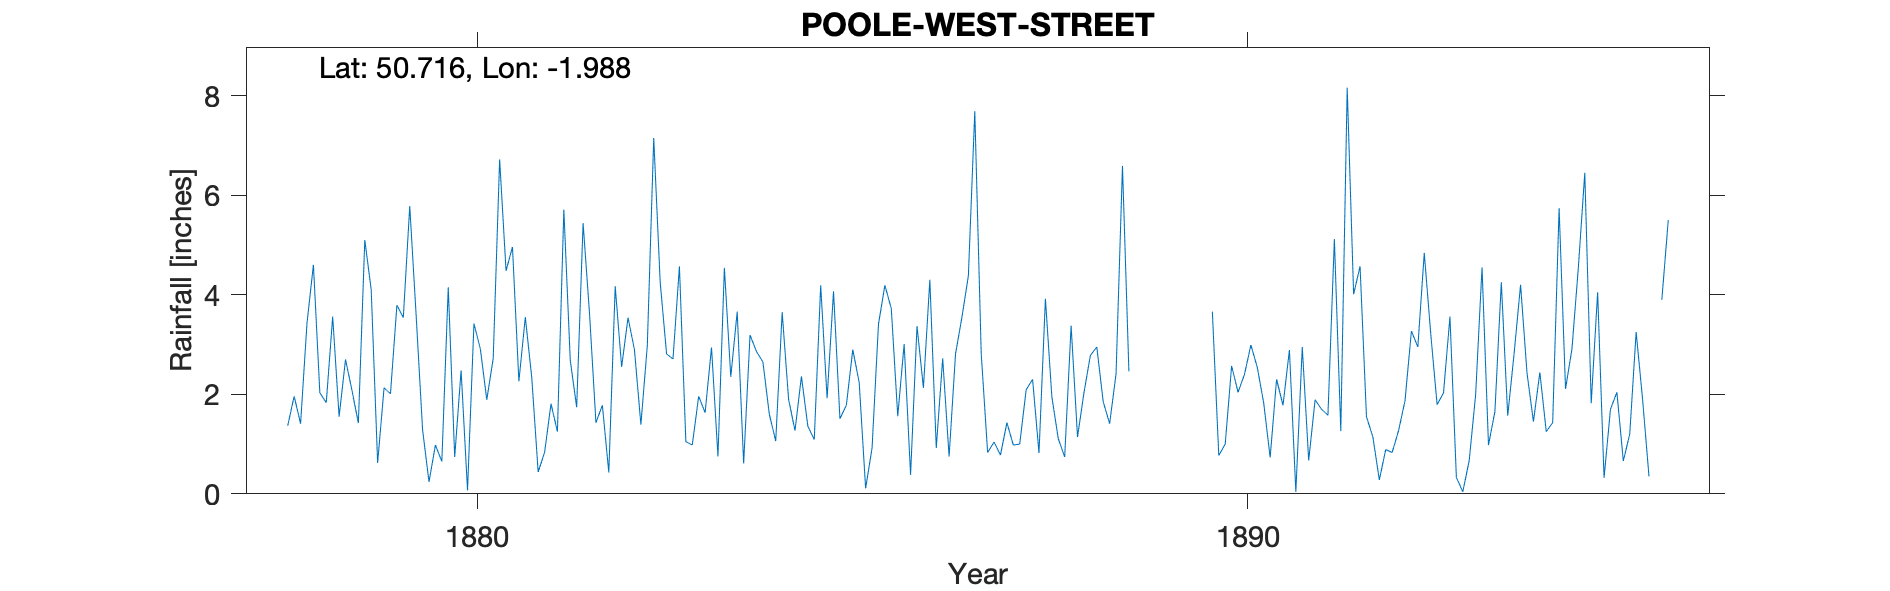

Source data for this figure (header and first rows):
POOLE-WEST-STREET, , , , , , , , , , , , , , , , , , , , , , , 
Grid ref, SZ009907, Long, -1.988, Lat, 50.72, Elevation, 5, ft, , , , , , , , , , , , , , , 
Station no, RR1963, , , , , , , , , , , , , , , , , , , , , , 
, 1870, 1871, 1872, 1873, 1874, 1875, 1876, 1877, 1878, 1879, 1880, 1881, 1882, 1883, 1884, 1885, 1886, 1887, 1888, 1889, 1890, 1891, 1892
January, , , , , , , , , 1.37, 5.1, 0.65, 2.26, 1.43, 2.71, 3.19, 1.92, 3.01, 2.82, 1.11, , 3.66, 2.89, 1.55
February, , , , , , , , , 1.96, 4.1, 4.15, 3.55, 1.78, 4.57, 2.86, 4.07, 0.38, 0.83, 0.74, , 0.77, 0.04, 1.14
March, , , , , , , , , 1.41, 0.62, 0.74, 2.34, 0.43, 1.05, 2.65, 1.51, 3.37, 1.04, 3.38, , 1, 2.95, 0.28
April, , , , , , , , , 3.43, 2.13, 2.48, 0.44, 4.17, 0.98, 1.6, 1.78, 2.13, 0.78, 1.14, , 2.57, 0.67, 0.89
May, , , , , , , , , 4.6, 2.01, 0.07, 0.83, 2.55, 1.96, 1.06, 2.9, 4.3, 1.43, 2.03, , 2.04, 1.89, 0.83
June, , , , , , , , , 2.03, 3.79, 3.42, 1.81, 3.54, 1.63, 3.65, 2.23, 0.92, 0.98, 2.78, , 2.4, 1.7, 1.27
July, , , , , , , , , 1.83, 3.54, 2.91, 1.25, 2.89, 2.94, 1.9, 0.11, 2.72, 1, 2.95, , 2.99, 1.58, 1.87
August, , , , , , , , , 3.56, 5.78, 1.89, 5.71, 1.39, 0.75, 1.27, 0.92, 0.75, 2.09, 1.85, , 2.54, 5.12, 3.27
September, , , , , , , , , 1.55, 3.58, 2.72, 2.68, 2.98, 4.54, 2.36, 3.41, 2.81, 2.3, 1.41, , 1.82, 1.26, 2.95
October, , , , , , , , , 2.7, 1.29, 6.72, 1.74, 7.15, 2.35, 1.36, 4.19, 3.55, 0.82, 2.41, , 0.73, 8.16, 4.84
November, , , , , , , , , 2.08, 0.24, 4.48, 5.44, 4.26, 3.66, 1.09, 3.72, 4.38, 3.92, 6.59, , 2.3, 4.01, 3.23
December, , , , , , , , , 1.42, 0.98, 4.96, 3.62, 2.81, 0.61, 4.19, 1.56, 7.69, 1.95, 2.46, , 1.78, 4.57, 1.79
Total, , , , , , , , , 27.94, 33.16, 35.19, 31.67, 35.38, 27.75, 27.18, 28.32, 36.01, 19.96, 28.85, , 24.6, 34.84, 23.91
1895 Oct unreliable, , , , , , , , , , , , , , , , , , , , , , , 
1895 Dec - may contain some measure whic…, , , , , , , , , , , , , , , , , , , , , , , 
